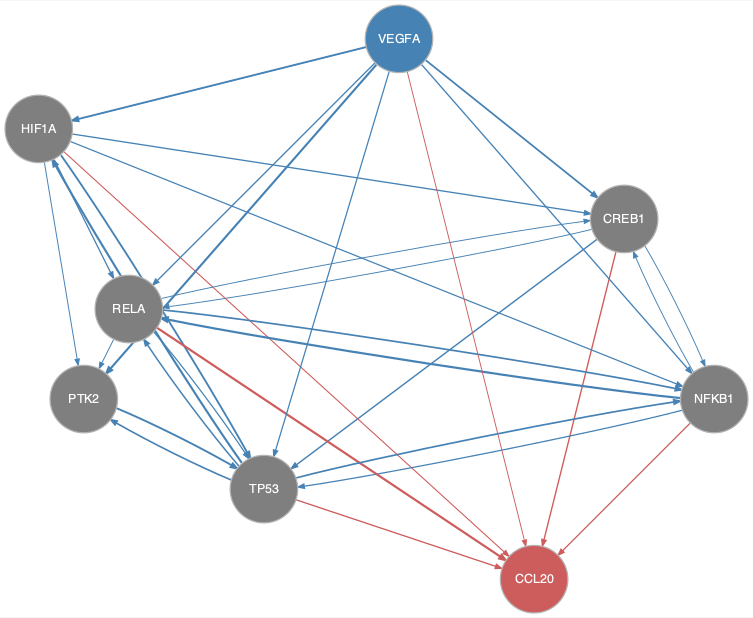

Source data for this figure (header and first rows):
from	to
CREB1	NFKB1
CREB1	RELA
CREB1	TP53
HIF1A	CREB1
HIF1A	NFKB1
HIF1A	PTK2
HIF1A	RELA
HIF1A	TP53
NFKB1	CREB1
NFKB1	RELA
NFKB1	TP53
PTK2	TP53
RELA	CREB1
RELA	NFKB1
RELA	PTK2
RELA	TP53
TP53	HIF1A
TP53	NFKB1
TP53	PTK2
TP53	RELA
VEGFA	CREB1
VEGFA	HIF1A
VEGFA	NFKB1
VEGFA	PTK2
VEGFA	RELA
VEGFA	TP53
CREB1	CCL20
HIF1A	CCL20
NFKB1	CCL20
RELA	CCL20
TP53	CCL20
VEGFA	CCL20
